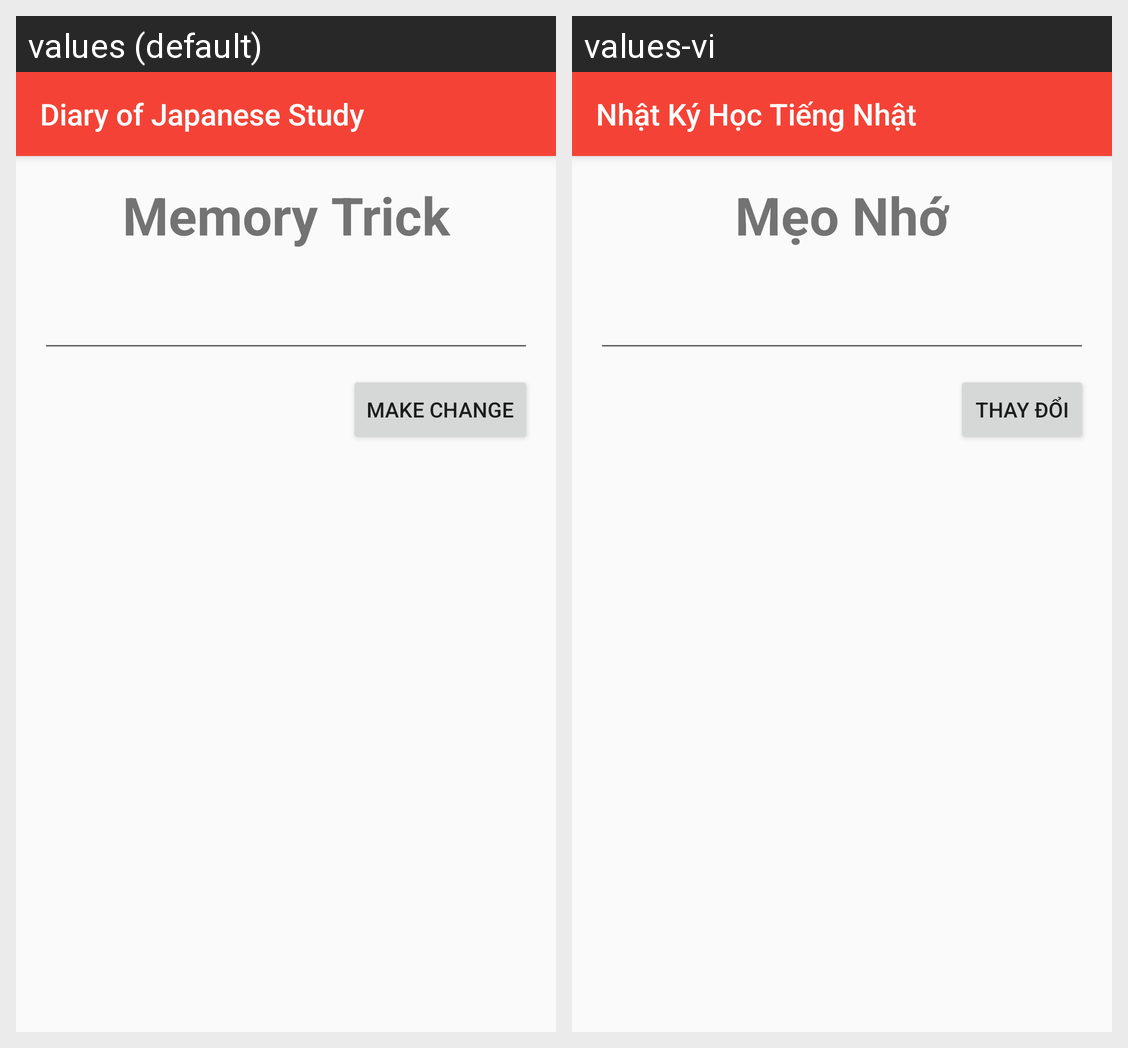

Strings drawn on this Android screen and how each of the app's shown locales translates them:
Android screen res/layout/layout_add_memory_trick.xml rendered under 2 locales, left to right: values (default), values-vi. Device: Nexus 5 (rendered at 1080×1920; each locale shown at half size, 540×960, under a caption strip naming it); theme AppTheme.
Strings drawn on this screen, with the default value and each locale's value (text and hints the layout hard-codes, and strings that could not be matched under every locale, appear in the picture but are not listed):

app_name
  values: Diary of Japanese Study
  values-vi: Nhật Ký Học Tiếng Nhật

memory_trick
  values: Memory Trick
  values-vi: Mẹo Nhớ

make_change
  values: Make Change
  values-vi: Thay Đổi
